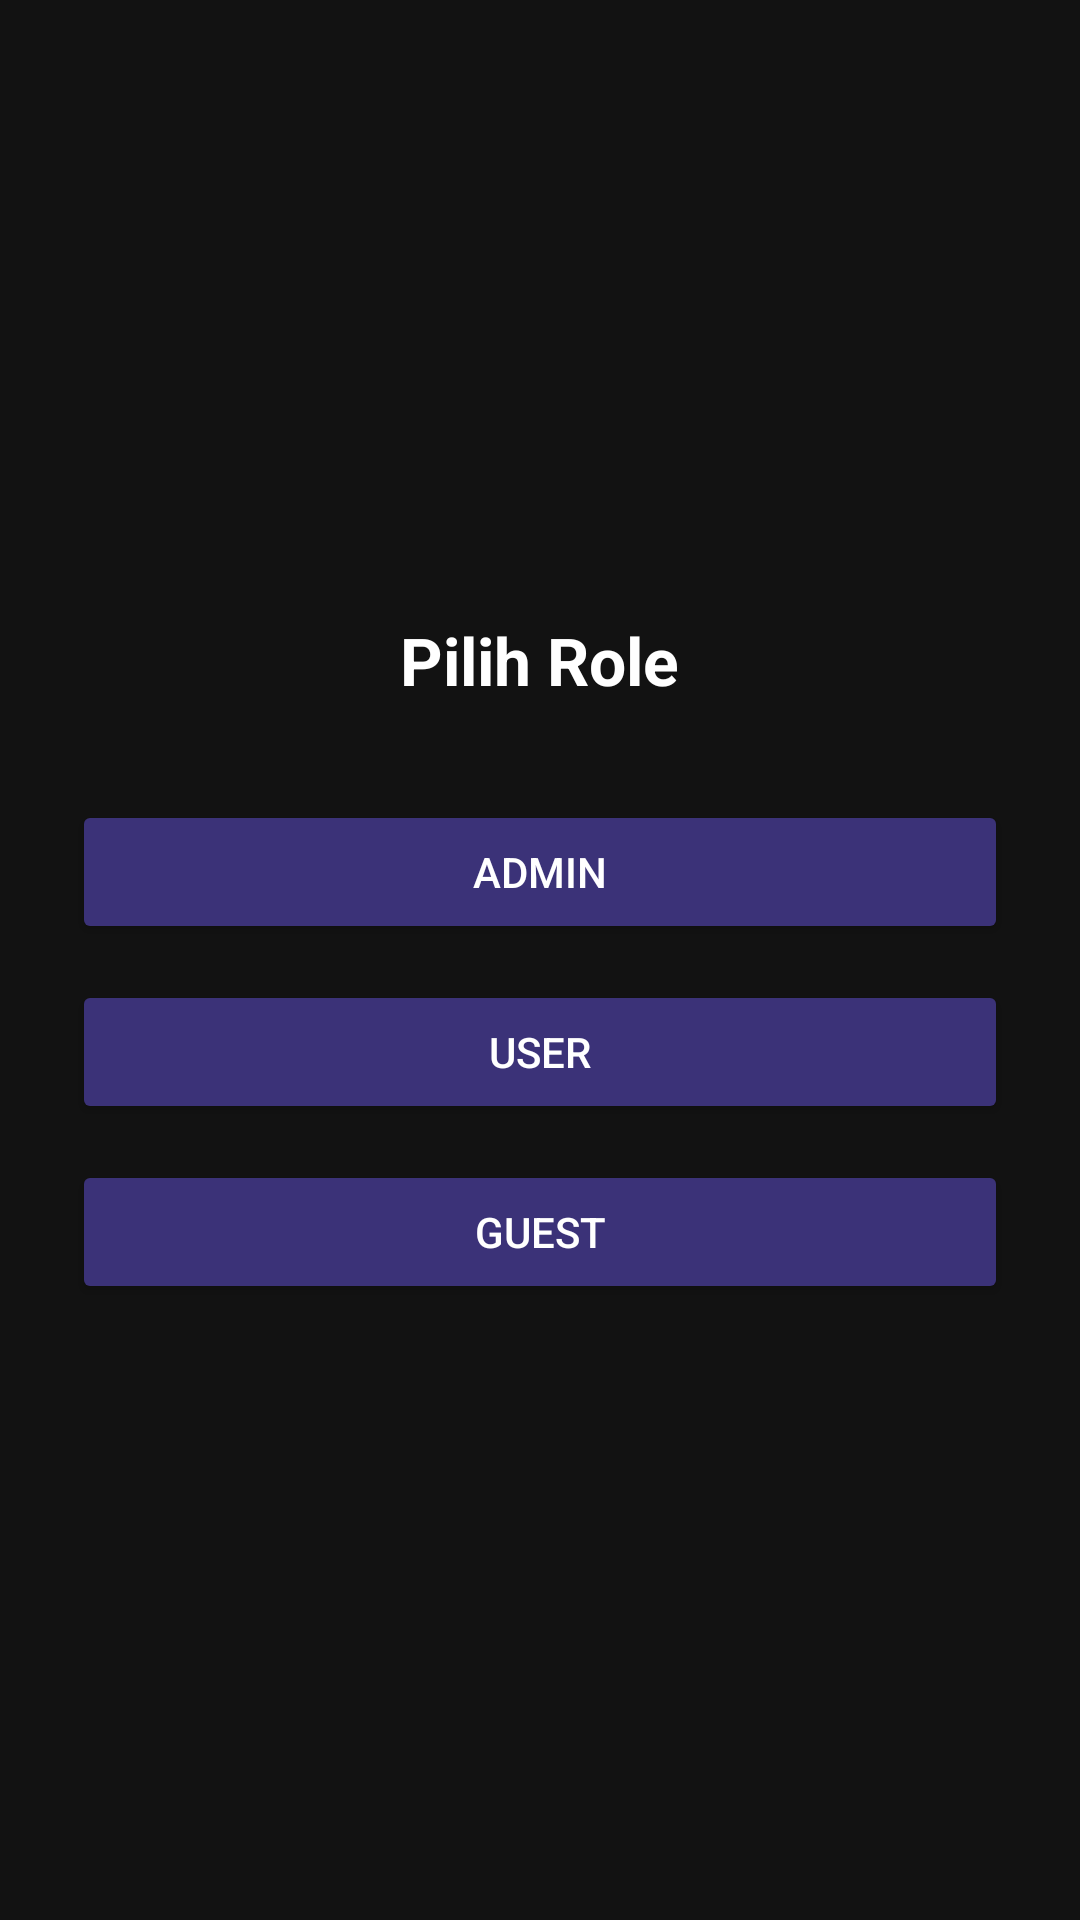

This screen was rendered from an Android layout file. Write that file and the resources it references.
<!-- AndroidManifest.xml: application theme Theme.LatihanTest -->
<!-- res/layout/activity_role.xml -->
<?xml version="1.0" encoding="utf-8"?>
<LinearLayout xmlns:android="http://schemas.android.com/apk/res/android"
    xmlns:tools="http://schemas.android.com/tools"
    android:id="@+id/main"
    android:layout_width="match_parent"
    android:layout_height="match_parent"
    android:orientation="vertical"
    android:gravity="center"
    android:padding="24dp"
    android:background="#121212"
    tools:context=".RoleActivity">

    <TextView
        android:layout_width="wrap_content"
        android:layout_height="wrap_content"
        android:text="Pilih Role"
        android:textColor="#FFFFFF"
        android:textSize="22sp"
        android:textStyle="bold"
        android:layout_marginBottom="32dp" />

    <Button
        android:id="@+id/btnAdmin"
        android:layout_width="match_parent"
        android:layout_height="wrap_content"
        android:text="Admin"
        android:backgroundTint="#3B3278"
        android:textColor="#FFFFFF"
        android:layout_marginBottom="12dp" />

    <Button
        android:id="@+id/btnUser"
        android:layout_width="match_parent"
        android:layout_height="wrap_content"
        android:text="User"
        android:backgroundTint="#3B3278"
        android:textColor="#FFFFFF"
        android:layout_marginBottom="12dp" />

    <Button
        android:id="@+id/btnGuest"
        android:layout_width="match_parent"
        android:layout_height="wrap_content"
        android:text="Guest"
        android:backgroundTint="#3B3278"
        android:textColor="#FFFFFF" />

</LinearLayout>
<!-- resources referenced by this layout -->
<resources>
  <style name="Theme.LatihanTest" parent="Base.Theme.LatihanTest" />
  <style name="Base.Theme.LatihanTest" parent="Theme.Material3.DayNight.NoActionBar">
          
          
      </style>
</resources>
